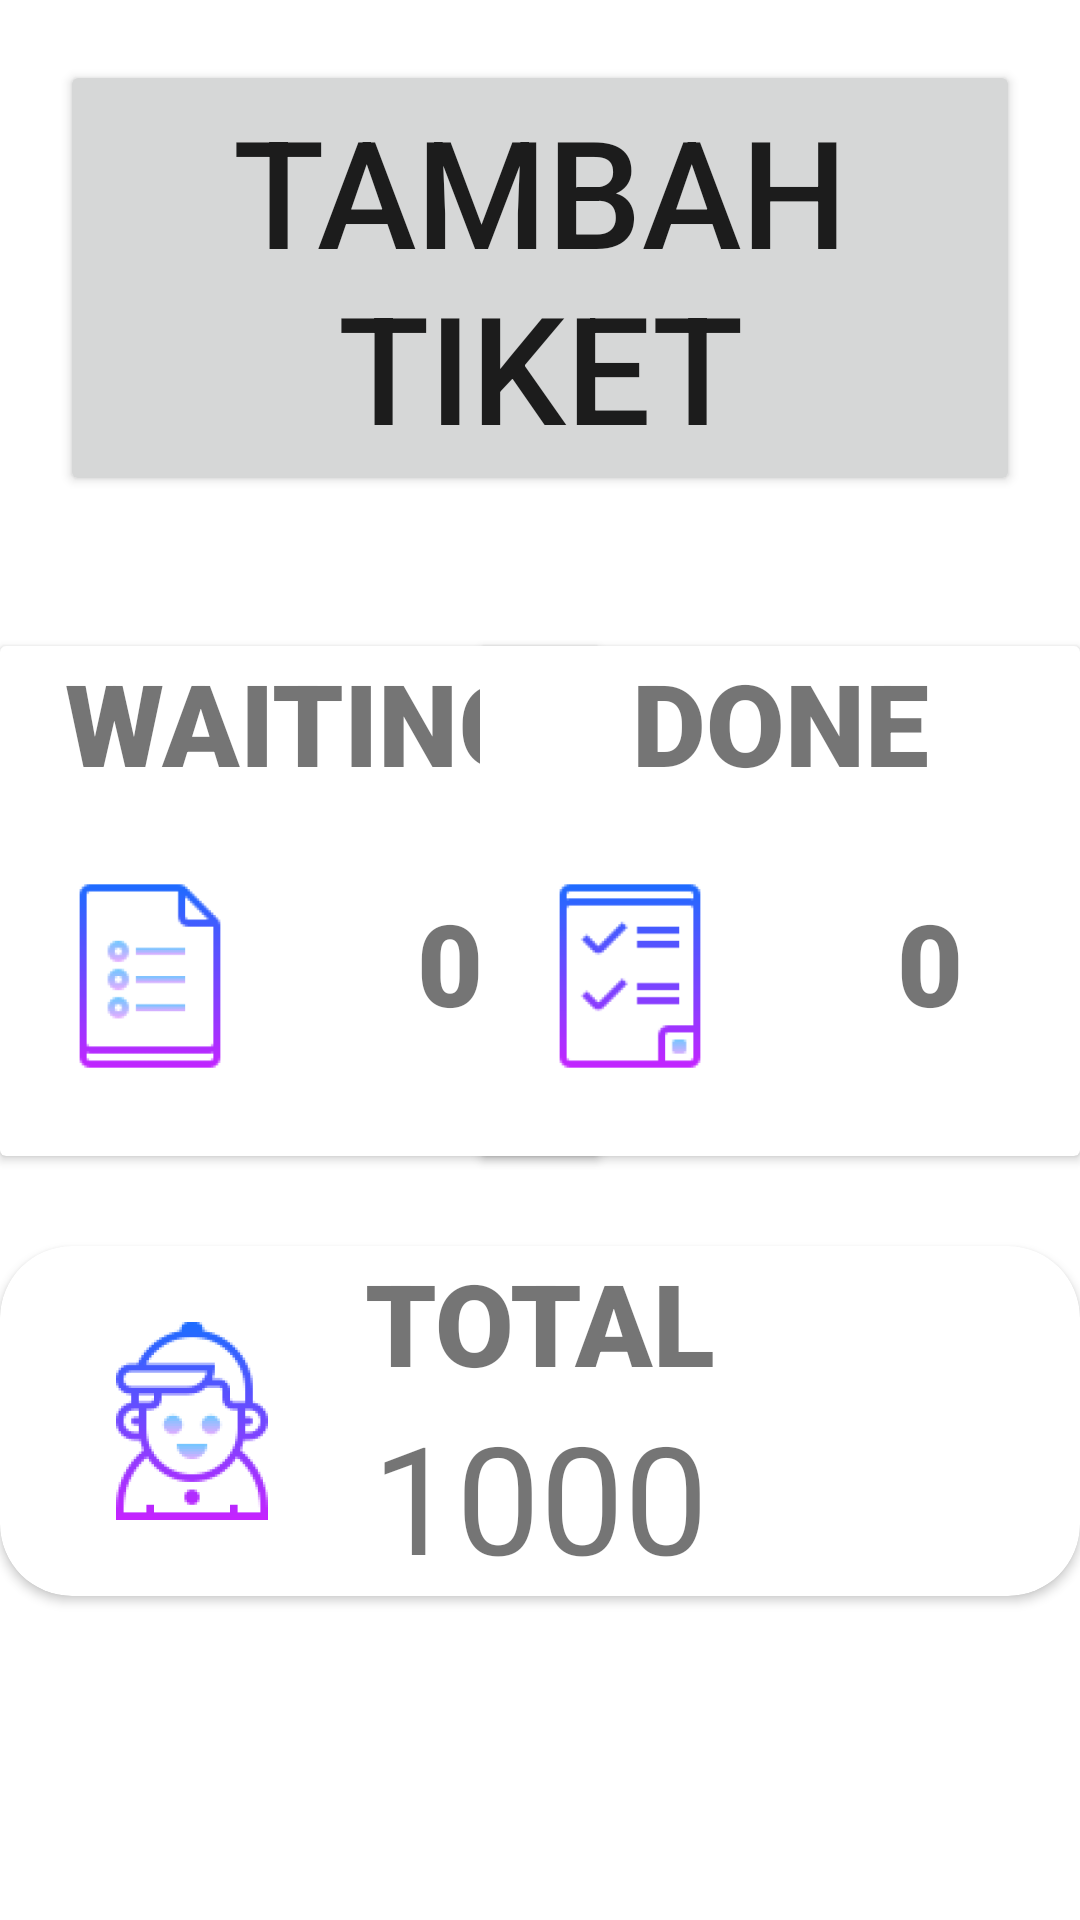

This screen was rendered from an Android layout file. Write that file and the resources it references.
<!-- AndroidManifest.xml: application theme Theme.Antrian -->
<!-- res/layout/activity_petugas.xml -->
<?xml version="1.0" encoding="utf-8"?>
<androidx.constraintlayout.widget.ConstraintLayout xmlns:android="http://schemas.android.com/apk/res/android"
    xmlns:app="http://schemas.android.com/apk/res-auto"
    xmlns:tools="http://schemas.android.com/tools"
    android:layout_width="match_parent"
    android:layout_height="match_parent"
    android:background="@drawable/drawable_purple_gradient"
    android:textAlignment="center"
    tools:context=".PetugasActivity">

    <androidx.cardview.widget.CardView
        android:id="@+id/card_total"
        android:layout_width="match_parent"
        android:layout_height="wrap_content"
        android:layout_marginTop="30dp"
        app:cardBackgroundColor="#FFFFFF"
        app:cardCornerRadius="24dp"
        app:cardElevation="2dp"
        app:layout_constraintTop_toBottomOf="@+id/card_call_petugas">

        <TextView
            android:id="@+id/txt1"
            android:layout_width="match_parent"
            android:layout_height="wrap_content"
            android:fontFamily="sans-serif-black"
            android:text="TOTAL"
            android:textAlignment="center"
            android:textSize="38sp" />


        <TextView
            android:id="@+id/txt_total"
            android:layout_width="match_parent"
            android:layout_height="wrap_content"
            android:layout_marginTop="50dp"
            android:text="1000"
            android:textAlignment="center"
            android:textSize="50sp" />

        <ImageView
            android:id="@+id/imageView3"
            android:layout_width="wrap_content"
            android:layout_height="match_parent"
            android:layout_marginLeft="10dp"
            app:srcCompat="@mipmap/ic_total_foreground" />

    </androidx.cardview.widget.CardView>

    <androidx.cardview.widget.CardView
        android:id="@+id/card_wait_petugas"
        android:layout_width="200dp"
        android:layout_height="wrap_content"
        android:layout_marginTop="50dp"
        app:layout_constraintStart_toStartOf="parent"
        app:layout_constraintTop_toBottomOf="@+id/btn_tambah">

        <TextView
            android:id="@+id/txt"
            android:layout_width="match_parent"
            android:layout_height="wrap_content"
            android:fontFamily="sans-serif-black"
            android:text="WAITING"
            android:textAlignment="center"
            android:textSize="38sp" />

        <ImageView
            android:id="@+id/imageView"
            android:layout_width="100dp"
            android:layout_height="120dp"
            android:layout_marginTop="50dp"
            android:src="@mipmap/ic_wait_foreground" />

        <TextView
            android:id="@+id/txt_wait_petugas"
            android:layout_width="100dp"
            android:layout_height="120dp"
            android:layout_marginLeft="100dp"
            android:layout_marginTop="50dp"
            android:fontFamily="sans-serif-black"
            android:paddingTop="30dp"
            android:text="0"
            android:textAlignment="center"
            android:textSize="38sp" />

    </androidx.cardview.widget.CardView>

    <androidx.cardview.widget.CardView
        android:id="@+id/card_call_petugas"
        android:layout_width="200dp"
        android:layout_height="wrap_content"
        android:layout_marginTop="50dp"
        app:layout_constraintEnd_toEndOf="parent"
        app:layout_constraintTop_toBottomOf="@+id/btn_tambah">

        <ImageView
            android:id="@+id/imageView2"
            android:layout_width="100dp"
            android:layout_height="120dp"
            android:layout_marginTop="50dp"
            android:src="@mipmap/ic_done_foreground" />

        <TextView
            android:id="@+id/txt_done_petugas"
            android:layout_width="100dp"
            android:layout_height="120dp"
            android:layout_marginLeft="100dp"
            android:layout_marginTop="50dp"
            android:fontFamily="sans-serif-black"
            android:paddingTop="30dp"
            android:text="0"
            android:textAlignment="center"
            android:textSize="38sp" />

        <TextView
            android:id="@+id/txt3"
            android:layout_width="match_parent"
            android:layout_height="wrap_content"
            android:fontFamily="sans-serif-black"
            android:text="DONE"
            android:textAlignment="center"
            android:textSize="38sp" />

    </androidx.cardview.widget.CardView>

    <Button
        android:id="@+id/btn_tambah"
        android:layout_width="match_parent"
        android:layout_height="wrap_content"
        android:layout_marginStart="20dp"
        android:layout_marginTop="20dp"
        android:layout_marginEnd="20dp"
        android:onClick="onClickTambahTiket"
        android:text="Tambah Tiket"
        android:textSize="50sp"
        app:cornerRadius="8dp"
        app:layout_constraintEnd_toEndOf="parent"
        app:layout_constraintStart_toStartOf="parent"
        app:layout_constraintTop_toTopOf="parent" />

    <Button
        android:id="@+id/button"
        android:layout_width="match_parent"
        android:layout_height="wrap_content"
        android:layout_marginTop="152dp"
        android:layout_marginBottom="10dp"
        android:onClick="Logout"
        android:text="LOGOUT"
        android:textAlignment="center"
        android:textSize="20sp"
        app:icon="@drawable/ic_baseline_logout_24"
        app:iconGravity="textStart"
        app:layout_constraintBottom_toBottomOf="parent"
        app:layout_constraintEnd_toEndOf="parent"
        app:layout_constraintHorizontal_bias="0.0"
        app:layout_constraintStart_toStartOf="parent"
        app:layout_constraintTop_toBottomOf="@+id/card_total" />
</androidx.constraintlayout.widget.ConstraintLayout>
<!-- resources referenced by this layout -->
<resources>
  <!-- mipmap ic_done_foreground: png bitmap (mipmap-hdpi, 3739 bytes) -->
  <!-- mipmap ic_total_foreground: png bitmap (mipmap-hdpi, 6805 bytes) -->
  <!-- mipmap ic_wait_foreground: png bitmap (mipmap-hdpi, 3713 bytes) -->
  <style name="Theme.Antrian" parent="Theme.MaterialComponents.DayNight.NoActionBar">
  
          
          <item name="colorPrimary">@color/purple_500</item>
          <item name="colorPrimaryVariant">@color/purple_700</item>
          <item name="colorOnPrimary">@color/white</item>
          
          <item name="colorSecondary">@color/teal_200</item>
          <item name="colorSecondaryVariant">@color/teal_700</item>
          <item name="colorOnSecondary">@color/black</item>
          
          <item name="android:statusBarColor" tools:targetApi="l">?attr/colorPrimaryVariant</item>
          
      </style>
  <color name="purple_500">#FF6200EE</color>
  <color name="purple_700">#FF3700B3</color>
  <color name="white">#FFFFFFFF</color>
  <color name="teal_200">#FF03DAC5</color>
  <color name="teal_700">#FF018786</color>
  <color name="black">#FF000000</color>
</resources>
